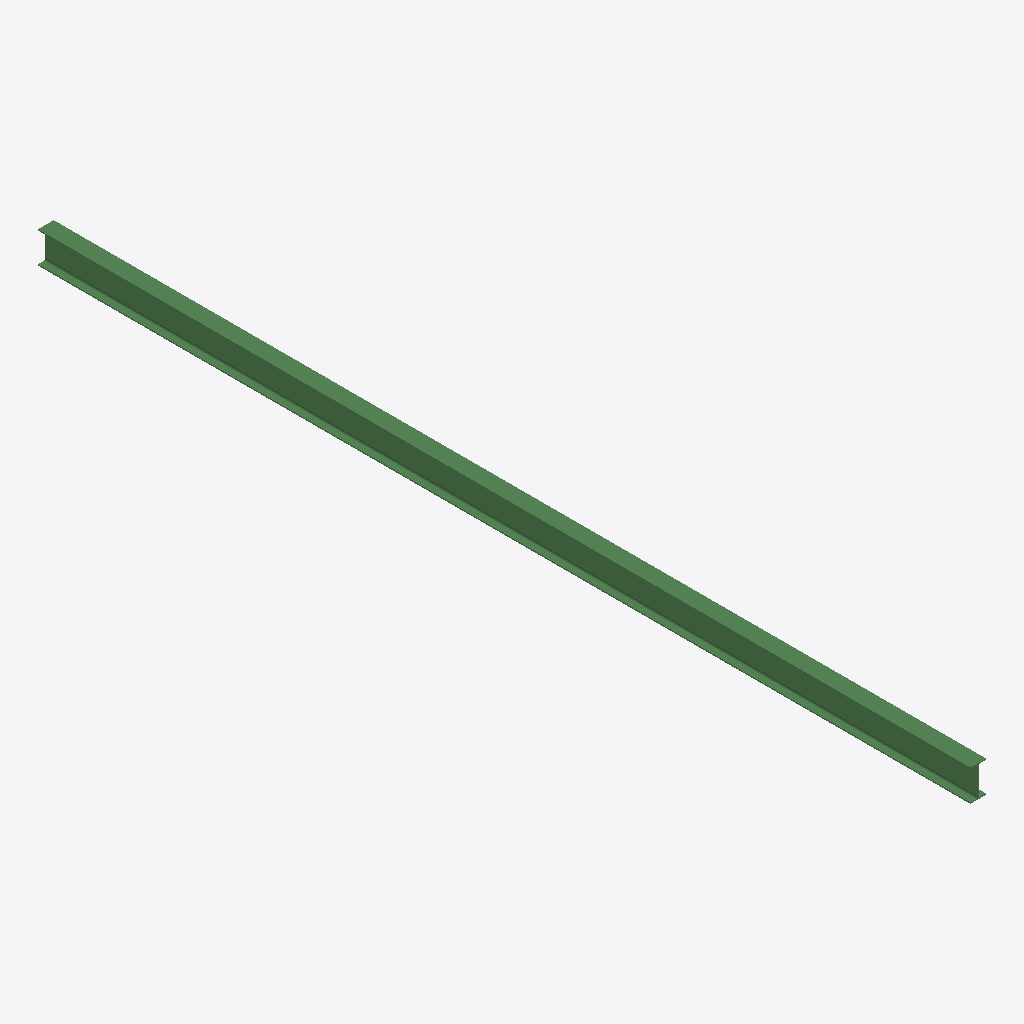
Isometric view of an IFC building model (IFC-SPF (STEP), schema IFC2X3, length unit millimetre), seen from the south-west, elements coloured by IFC class: 1 beam (green).
Extent 0.1 m × 8.0 m × 0.3 m (x, y, z). Storeys (1): Undefined at 0.00 m. Elements (1): 1 IfcBeam.

HEADER;
FILE_DESCRIPTION(('ViewDefinition[AISC_Steel_Detailing]','Option [BaseQuantities:Off]','Option [GridExport:On]','Option [Assemblies:Off]','Option [Bolts:On]','Option [Rebars:On]','Option [PourObjects:Off]','Option [Welds:On]','Option [SurfaceTreatments:On]','Option [LocationBy:0]','Option [ViewColors:Off]','Option [SectionedSpine:Off]','[2 more]'),'2;1');
FILE_NAME('b_1053_Qty_1.ifc','2026-05-16T11:53:16',('GIOVANNIPC\\gcorrea'),('Structural Designer'),'IFC Database version: Work','Tekla Structures 2020 Service Pack 5, IFC Export','');
FILE_SCHEMA(('IFC2X3'));
ENDSEC;
DATA;
#37=IFCPROJECT('2G7ZFDNE16yBDU14FA92Me',#5,'Proyecto',$,$,$,$,(#11),#36);
#39=IFCSITE('2xvEzEinjBTea80yOTcujY',#5,'Obra',$,$,#38,$,$,.ELEMENT.,$,$,$,$,$);
#41=IFCBUILDING('1onKCklE1AhRf$HGmkvlW2',#5,'Undefined',$,$,#40,$,$,.ELEMENT.,$,$,$);
#43=IFCBUILDINGSTOREY('29hdEUCErFze9E_VIAceOd',#5,'Undefined',$,$,#42,$,$,.ELEMENT.,0.0);
#59=IFCBEAM('2DRKKUWr91FRP3lVxZ$TrB',#44,'BEAM','IPE270','IPE270',#47,#58,'ID8d6d451e-8352-413d-b643-bdfee3fddd4b');
ENDSEC;
